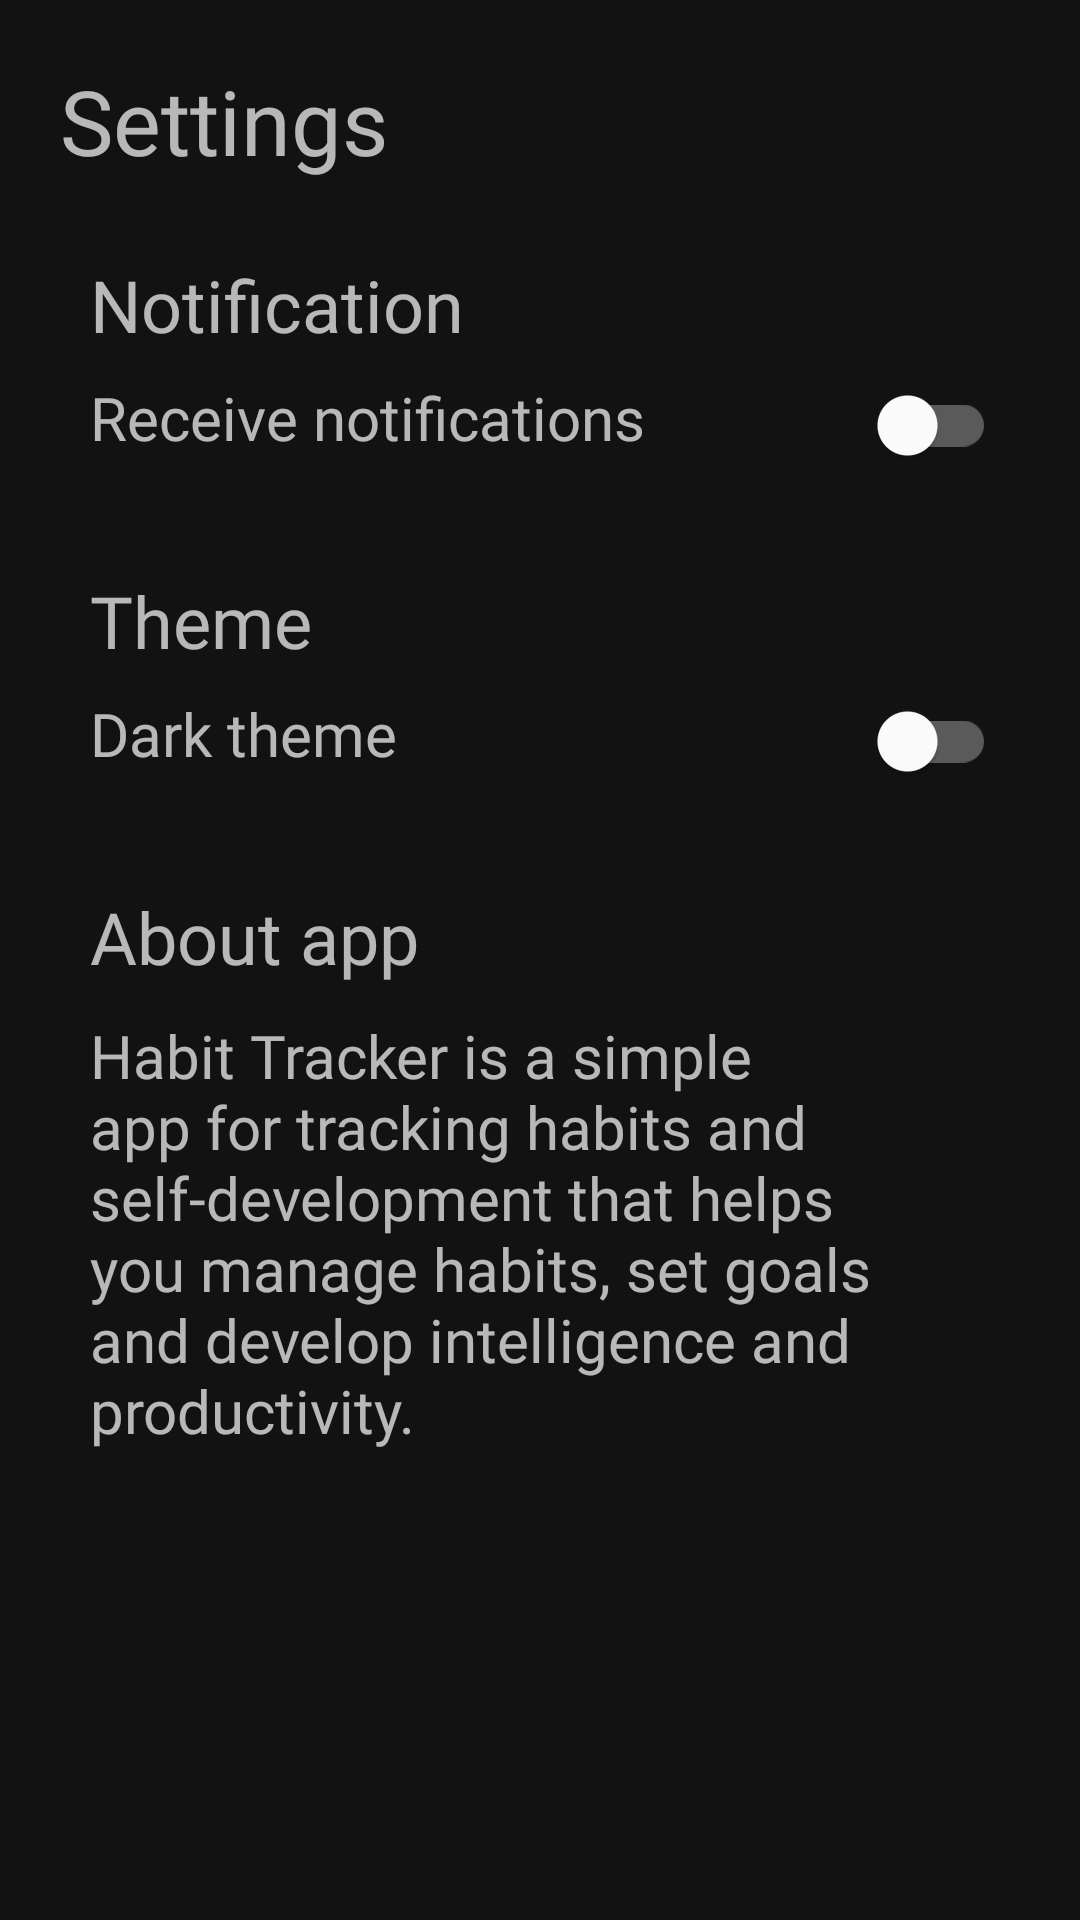

Reconstruct the res/layout file that produces this screen, plus the resources it refers to.
<!-- AndroidManifest.xml: application theme Theme.HabitsTracker -->
<!-- res/layout/fragment_settings.xml -->
<?xml version="1.0" encoding="utf-8"?>
<androidx.constraintlayout.widget.ConstraintLayout
    xmlns:android="http://schemas.android.com/apk/res/android"
    xmlns:app="http://schemas.android.com/apk/res-auto"
    xmlns:tools="http://schemas.android.com/tools"
    android:layout_width="match_parent"
    android:layout_height="match_parent"
    tools:context=".presentation.mainActivity.MainActivity">

    <androidx.constraintlayout.widget.ConstraintLayout
        android:layout_width="match_parent"
        android:layout_height="match_parent"
        app:layout_constraintEnd_toEndOf="parent"
        app:layout_constraintStart_toStartOf="parent"
        app:layout_constraintTop_toTopOf="parent"
        android:layout_marginEnd="13dp"
        android:layout_marginStart="15dp"
        android:layout_marginTop="20dp">

        <TextView
            android:id="@+id/Settings"
            android:layout_width="wrap_content"
            android:layout_height="wrap_content"
            android:layout_marginStart="5dp"
            android:text="@string/header_fragment_settings"
            style="@style/MyTextBold"
            android:textSize="30sp"
            app:layout_constraintStart_toStartOf="parent"
            app:layout_constraintTop_toTopOf="parent" />

        <androidx.constraintlayout.widget.ConstraintLayout
            android:id="@+id/SaV"
            android:layout_width="match_parent"
            android:layout_height="wrap_content"
            android:layout_marginTop="15dp"
            android:paddingStart="15dp"
            android:paddingEnd="0dp"
            android:paddingBottom="5dp"
            android:background="@drawable/background_all"
            app:layout_constraintStart_toStartOf="parent"
            app:layout_constraintTop_toBottomOf="@+id/Settings">

            <TextView
                android:id="@+id/textView13"
                style="@style/MyText"
                android:layout_width="wrap_content"
                android:layout_height="wrap_content"
                android:layout_marginTop="10dp"
                android:text="@string/notification_header"
                android:textSize="24sp"
                app:layout_constraintStart_toStartOf="parent"
                app:layout_constraintTop_toTopOf="parent" />

            <LinearLayout
                android:layout_width="match_parent"
                android:layout_height="match_parent"
                android:orientation="horizontal"
                app:layout_constraintStart_toStartOf="parent"
                android:layout_marginEnd="15dp"
                app:layout_constraintTop_toBottomOf="@+id/textView13">

                <TextView
                    android:layout_width="wrap_content"
                    android:layout_height="wrap_content"
                    android:layout_weight="1"
                    style="@style/MyText"
                    android:text="@string/notification_switch"
                    android:textSize="20sp"/>

                <androidx.appcompat.widget.SwitchCompat
                    android:id="@+id/NotificationSwitch"
                    android:layout_width="wrap_content"
                    android:layout_height="wrap_content"
                    android:layout_weight="1"
                    app:trackTint="?attr/colorPrimary"
                    app:thumbTint="@drawable/switch_color"/>
            </LinearLayout>

        </androidx.constraintlayout.widget.ConstraintLayout>

        <androidx.constraintlayout.widget.ConstraintLayout
            android:id="@+id/Theme"
            android:layout_width="match_parent"
            android:layout_height="wrap_content"
            android:layout_marginTop="10dp"
            android:paddingBottom="5dp"
            android:background="@drawable/background_all"
            app:layout_constraintStart_toStartOf="parent"
            app:layout_constraintTop_toBottomOf="@+id/SaV">

            <TextView
                android:id="@+id/textView14"
                style="@style/MyText"
                android:layout_width="wrap_content"
                android:layout_height="wrap_content"
                android:layout_marginStart="15dp"
                android:layout_marginTop="10dp"
                android:text="@string/theme_header"
                android:textSize="24sp"
                app:layout_constraintStart_toStartOf="parent"
                app:layout_constraintTop_toTopOf="parent" />

            <LinearLayout
                android:layout_width="match_parent"
                android:layout_height="match_parent"
                android:orientation="horizontal"
                app:layout_constraintBottom_toBottomOf="parent"
                app:layout_constraintEnd_toEndOf="parent"
                app:layout_constraintStart_toStartOf="parent"
                app:layout_constraintTop_toBottomOf="@+id/textView14"
                android:layout_marginLeft="15dp"
                android:layout_marginRight="15dp">

                <TextView
                    android:layout_width="wrap_content"
                    android:layout_height="wrap_content"
                    android:layout_weight="1"
                    style="@style/MyText"
                    android:text="@string/theme_switch"
                    android:textSize="20sp"/>

                <androidx.appcompat.widget.SwitchCompat
                    android:id="@+id/SwitchTheme"
                    android:layout_width="wrap_content"
                    android:layout_height="wrap_content"
                    android:layout_weight="1"
                    app:trackTint="?attr/colorPrimary"
                    app:thumbTint="@drawable/switch_color"/>
            </LinearLayout>

        </androidx.constraintlayout.widget.ConstraintLayout>

        <androidx.constraintlayout.widget.ConstraintLayout
            android:layout_width="match_parent"
            android:layout_height="wrap_content"
            android:layout_marginTop="10dp"
            android:background="@drawable/background_all"
            app:layout_constraintEnd_toEndOf="parent"
            app:layout_constraintStart_toStartOf="parent"
            app:layout_constraintTop_toBottomOf="@+id/Theme">

            <TextView
                android:id="@+id/textView15"
                style="@style/MyText"
                android:layout_width="wrap_content"
                android:layout_height="wrap_content"
                android:layout_marginStart="15dp"
                android:layout_marginTop="10dp"
                android:text="@string/about_app_header"
                android:textSize="24sp"
                app:layout_constraintStart_toStartOf="parent"
                app:layout_constraintTop_toTopOf="parent" />

            <TextView
                style="@style/MyText"
                android:layout_width="match_parent"
                android:layout_height="wrap_content"
                android:layout_marginStart="15dp"
                android:layout_marginTop="10dp"
                android:layout_marginEnd="10dp"
                android:layout_marginBottom="10dp"
                android:text="@string/about_app"
                android:textSize="20sp"
                app:layout_constraintBottom_toBottomOf="parent"
                app:layout_constraintEnd_toEndOf="parent"
                app:layout_constraintStart_toStartOf="@+id/textView15"
                app:layout_constraintTop_toBottomOf="@+id/textView15" />
        </androidx.constraintlayout.widget.ConstraintLayout>
    </androidx.constraintlayout.widget.ConstraintLayout>


</androidx.constraintlayout.widget.ConstraintLayout>
<!-- resources referenced by this layout -->
<resources>
  <!-- drawable background_all (drawable) -->
  <?xml version="1.0" encoding="utf-8"?>
  <selector xmlns:android="http://schemas.android.com/apk/res/android">
  <item>
      <shape android:shape="rectangle">
          <corners android:radius="7dp"/>
          <solid android:color="?attr/backgroundColor"/>
      </shape>
  </item>
  </selector>
  <!-- drawable switch_color (drawable) -->
  <?xml version="1.0" encoding="utf-8"?>
  <selector xmlns:android="http://schemas.android.com/apk/res/android">
      <item android:state_checked="false" android:color="@color/white"/>
      <item android:state_checked="true" android:color="?android:attr/colorPrimary"/>
  </selector>
  <string name="about_app">Habit Tracker is a simple app for tracking habits and self-development that helps you manage habits, set goals and develop intelligence and productivity.
      </string>
  <string name="about_app_header">About app</string>
  <string name="header_fragment_settings">Settings</string>
  <string name="notification_header">Notification</string>
  <string name="notification_switch">Receive notifications</string>
  <string name="theme_header">Theme</string>
  <string name="theme_switch">Dark theme</string>
  <style name="MyText" parent="TextAppearance.AppCompat">
          <item name="android:textColor">?attr/textFillColor</item>
          <item name="android:fontFamily">@font/nunito_regular</item>
      </style>
  <style name="MyTextBold" parent="TextAppearance.AppCompat">
          <item name="android:textColor">?attr/textFillColor</item>
          <item name="android:fontFamily">@font/nunito_bold</item>
      </style>
  <style name="Theme.HabitsTracker" parent="Theme.MaterialComponents.NoActionBar">
  
          <item name="colorPrimary">@color/purple</item>
          <item name="colorOnPrimary">@color/white</item>
          <item name="colorPrimaryDark">@color/purple_dark</item>
  
          <item name="colorSecondary">@color/purple_light</item>
          <item name="colorOnSecondary">@color/black</item>
  
          <item name="colorSurface">@color/white</item>
          <item name="colorOnSurface">@color/black</item>
  
          <item name="textFillColor">@color/black</item>
          <item name="backgroundColor">@color/purple_light</item>
          <item name="popupMenuBackground">@color/purple</item>
  
          <item name="android:statusBarColor">#343A40</item>
          <item name="android:windowBackground">@color/white</item>
      </style>
  <color name="white">#FFFFFFFF</color>
  <color name="purple">#C54AF7</color>
  <color name="purple_dark">#554F5D</color>
  <color name="purple_light">#DFD7E5</color>
  <color name="black">#FF000000</color>
</resources>
